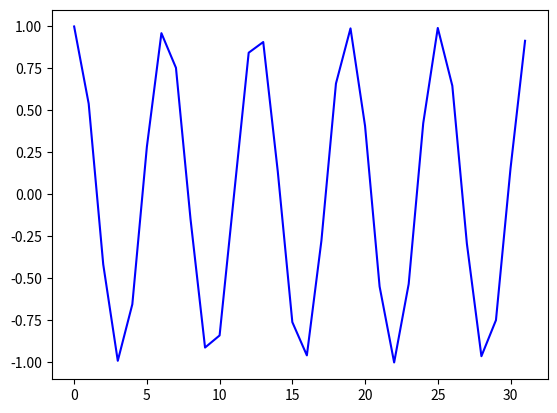

Write Python code to recreate this figure.
import numpy as np
import matplotlib.pyplot as plt
from math import radians

def main():
    x = np.arange(0, radians(1800))
    plt.plot(x, np.cos(x), 'b')
    plt.show()

main()
